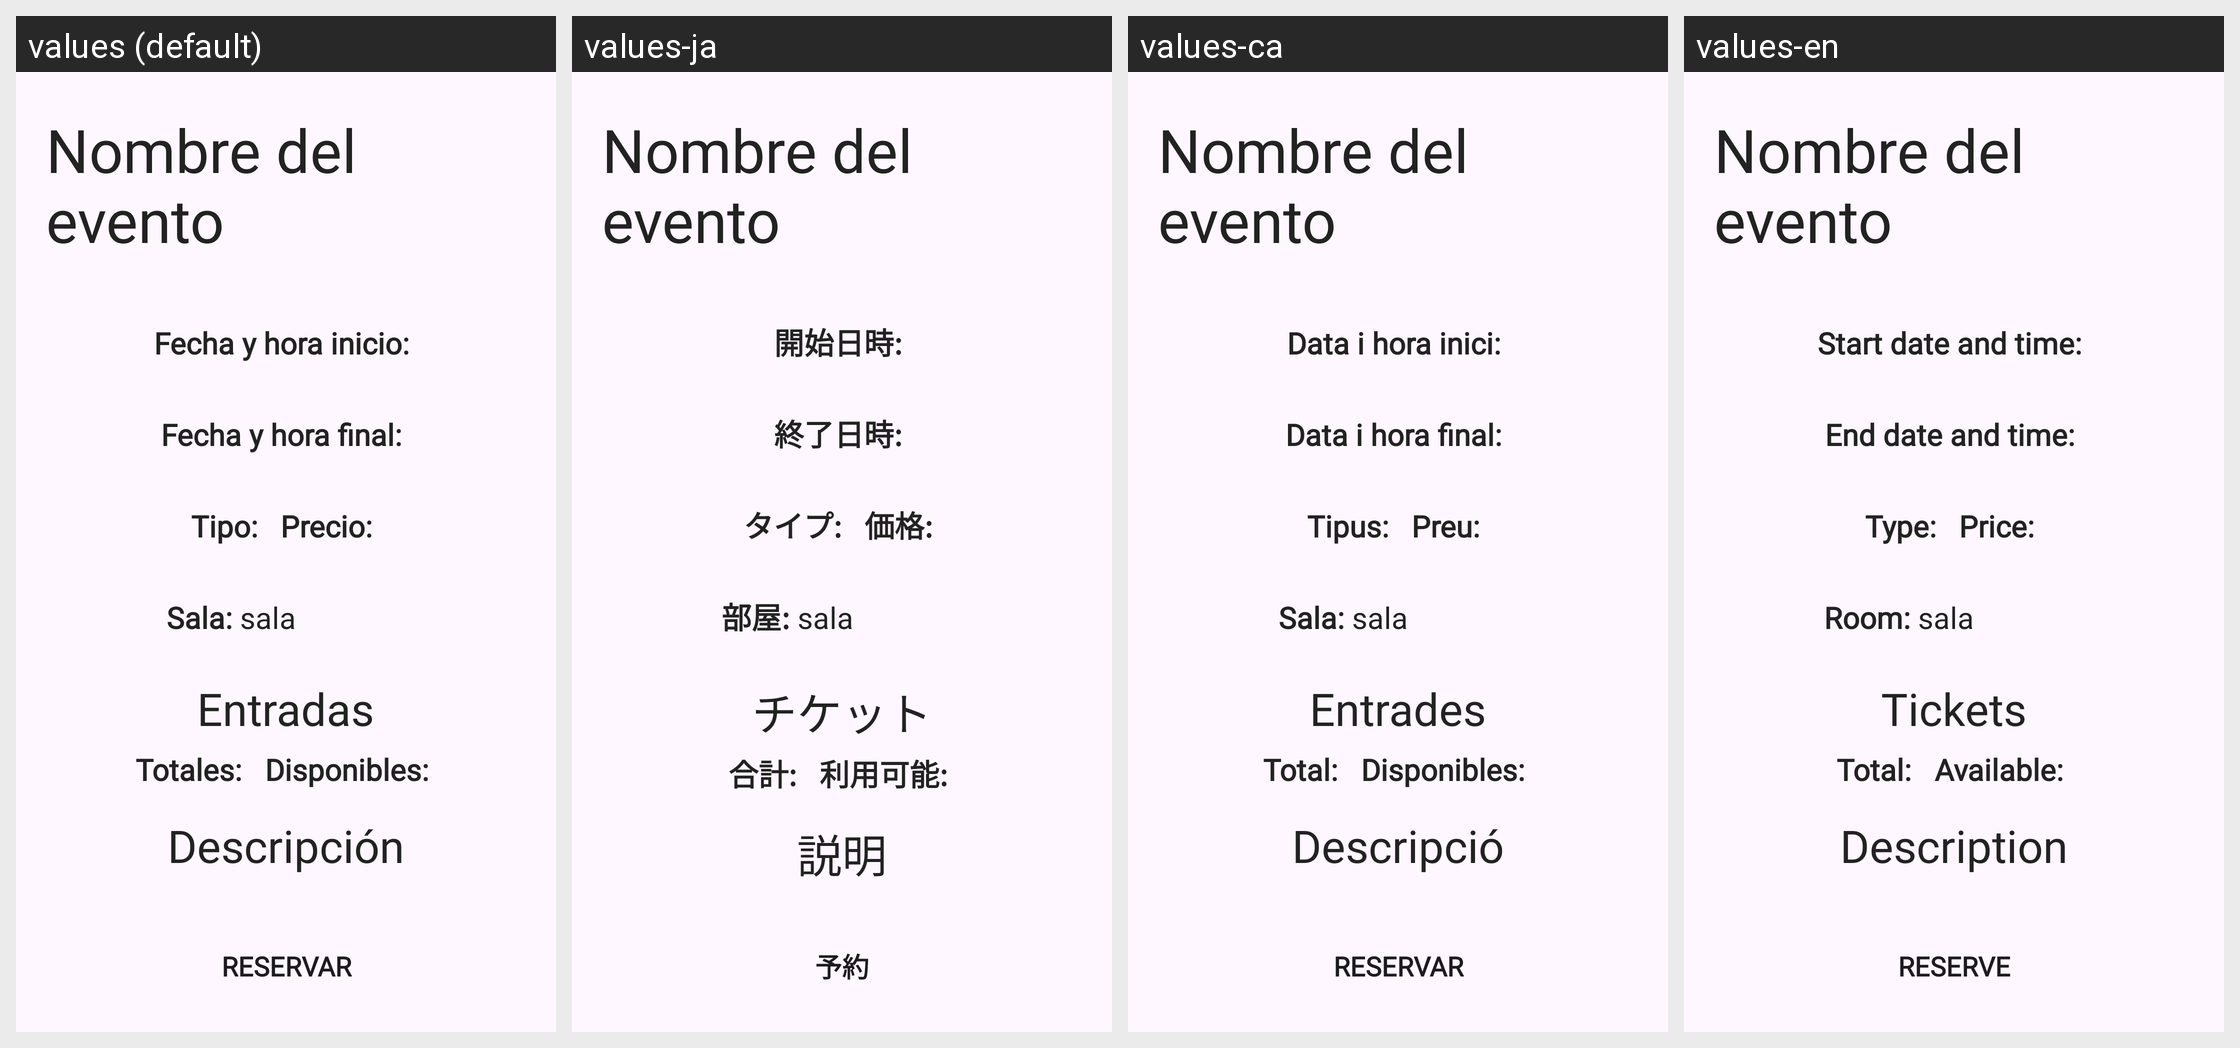

Translations of the strings shown on this Android screen, per locale in the grid:
Android screen res/layout/fragment_reservar_eventos.xml rendered under 4 locales, left to right: values (default), values-ja, values-ca, values-en. Device: Nexus 5 (rendered at 1080×1920; each locale shown at half size, 540×960, under a caption strip naming it); theme Theme.CulturApp.
Other locales in the repository, not shown: values-de, values-gl, values-it, values-lt, values-pt, values-ru, values-tr, values-zh.
Strings drawn on this screen, with the default value and each locale's value (text and hints the layout hard-codes, and strings that could not be matched under every locale, appear in the picture but are not listed):

fechaInicio
  values: Fecha y hora inicio:
  values-ja: 開始日時:
  values-ca: Data i hora inici:
  values-en: Start date and time:

fechaFinal
  values: Fecha y hora final:
  values-ja: 終了日時:
  values-ca: Data i hora final:
  values-en: End date and time:

tipo
  values: Tipo:
  values-ja: タイプ:
  values-ca: Tipus:
  values-en: Type:

precio
  values: Precio:
  values-ja: 価格:
  values-ca: Preu:
  values-en: Price:

sala
  values: Sala:
  values-ja: 部屋:
  values-ca: Sala:
  values-en: Room:

entradas
  values: Entradas
  values-ja: チケット
  values-ca: Entrades
  values-en: Tickets

total
  values: Totales:
  values-ja: 合計:
  values-ca: Total:
  values-en: Total:

disponibles
  values: Disponibles:
  values-ja: 利用可能:
  values-ca: Disponibles:
  values-en: Available:

descripcion
  values: Descripción
  values-ja: 説明
  values-ca: Descripció
  values-en: Description

reservar
  values: Reservar
  values-ja: 予約
  values-ca: Reservar
  values-en: Reserve
